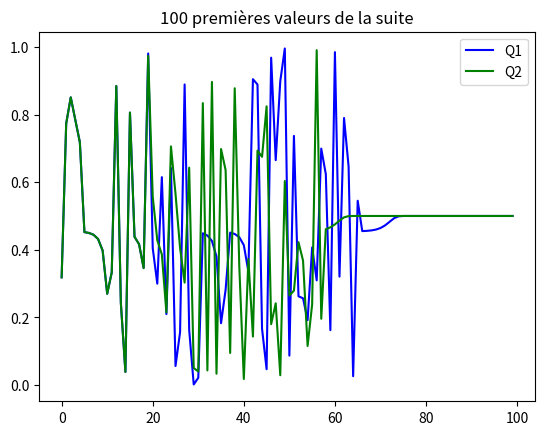

Write the Python code that produced this figure.
import numpy as np
import matplotlib.pyplot as plt
import sympy as sm


# Lilian HIAULT et Tom LHÔPITAL


# Fonctions

def liseq(n):
# retourne les cent premières valeurs de la suite
    u_0 = 1 / np.pi
    cpval = [u_0]
    temp = 0
    for i in range(1, 100):
        temp = 22 * cpval[i - 1] * (1 - cpval[i - 1])
        cpval.append(temp - np.floor(temp))
    return cpval

def exaseq(n):
# retourne les cent premières valeurs de la suite avec un précision de 1000 décimales
    u_0 = sm.Float(1 / np.pi)
    cpval = [u_0]
    temp = sm.Float(0)
    for i in range(1, 100):
        temp = (22 * cpval[i - 1] * (1 - cpval[i - 1])).evalf(1000)
        cpval.append(temp - sm.floor(temp))
    return cpval

# Main

# 1
print("1. On constate que la suite converge vers 0.5.")
plt.plot(liseq(1), label = "Q1", color = "b")
plt.plot(exaseq(1), label = "Q2", color = "g")
plt.title("100 premières valeurs de la suite")
plt.legend(loc = 0)
plt.show
